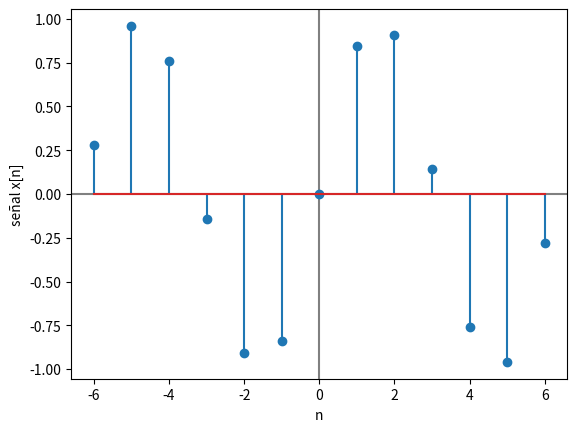

Write Python code to recreate this figure.
import numpy as np
import matplotlib.pyplot as plt
import sys

# --- INGRESO ---
arg = ""
if len(sys.argv) > 1:
    arg = sys.argv[1]
n0 = -6 # tiempo inicial
m = 13 # cantidad de muestras

# --- PROCEDIMIENTO ---

# vector de tiempo discreto [n0,n0+m]
ti = np.arange(n0,n0+m,1)

# Senal
senal = np.sin(ti)

# Imprimo
np.set_printoptions(precision = 4)
if arg != 'no-print':
    print('tiempo: ')
    print(ti)
    print('señal: x[n] ')
    print(senal)

# Gráfica
plt.axhline(0, color='gray')
plt.axvline(0, color='gray')
plt.stem(ti, senal)
plt.xlabel('n')
plt.ylabel('señal x[n]')
plt.show()
